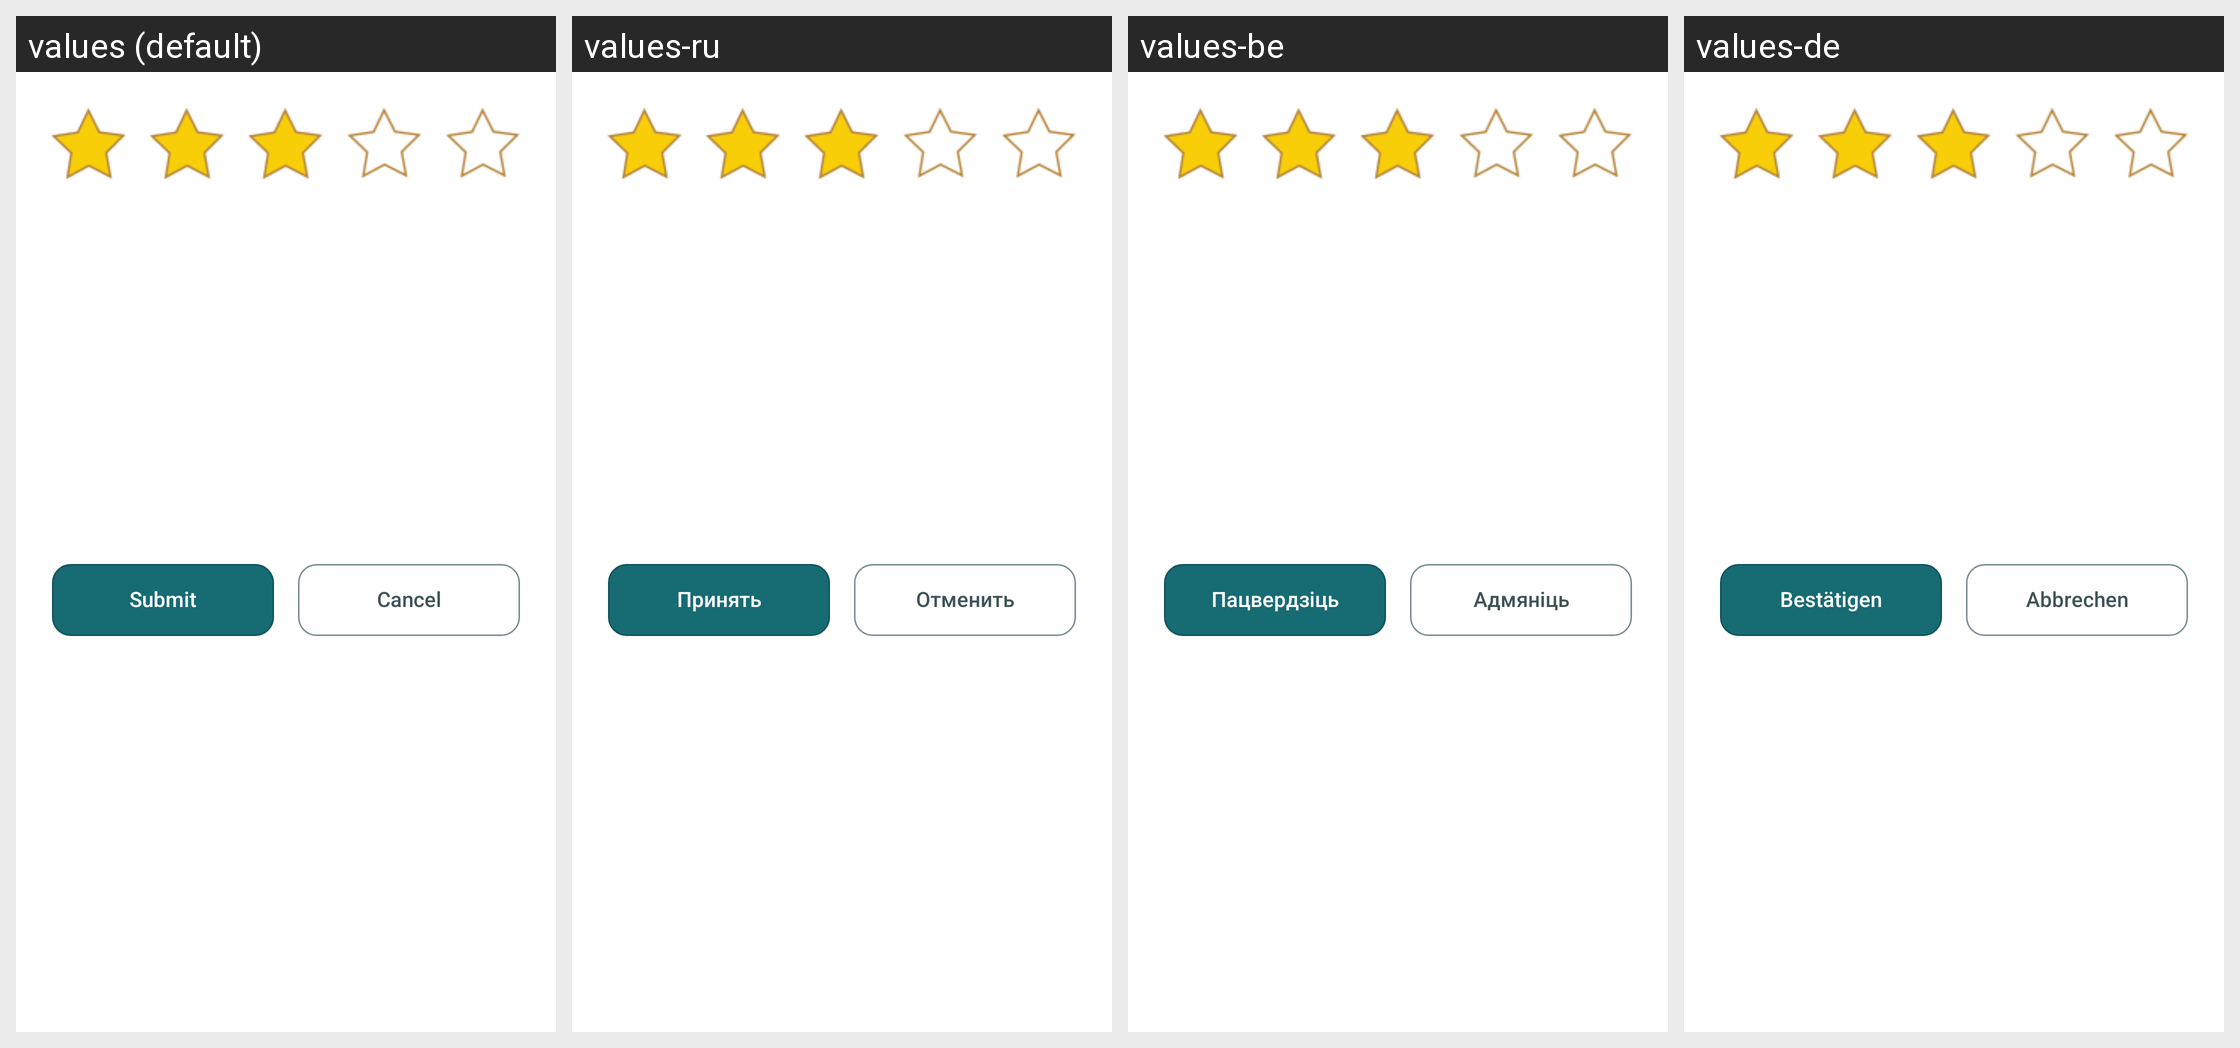

Here is an Android app screen in its default locale and in the app's own translations. Write out the translated-string differences for the strings that appear on this screen.
Android screen res/layout/dialog_seleect_rating_of_fast_payment.xml rendered under 4 locales, left to right: values (default), values-ru, values-be, values-de. Device: Nexus 5 (rendered at 1080×1920; each locale shown at half size, 540×960, under a caption strip naming it); theme Theme.MyHomeBookkeeping.
Other locales in the repository, not shown: values-pl.
Strings drawn on this screen, with the default value and each locale's value (text and hints the layout hard-codes, and strings that could not be matched under every locale, appear in the picture but are not listed):

text_on_button_submit
  values: Submit
  values-ru: Принять
  values-be: Пацвердзіць
  values-de: Bestätigen

text_on_button_cancel
  values: Cancel
  values-ru: Отменить
  values-be: Адмяніць
  values-de: Abbrechen
